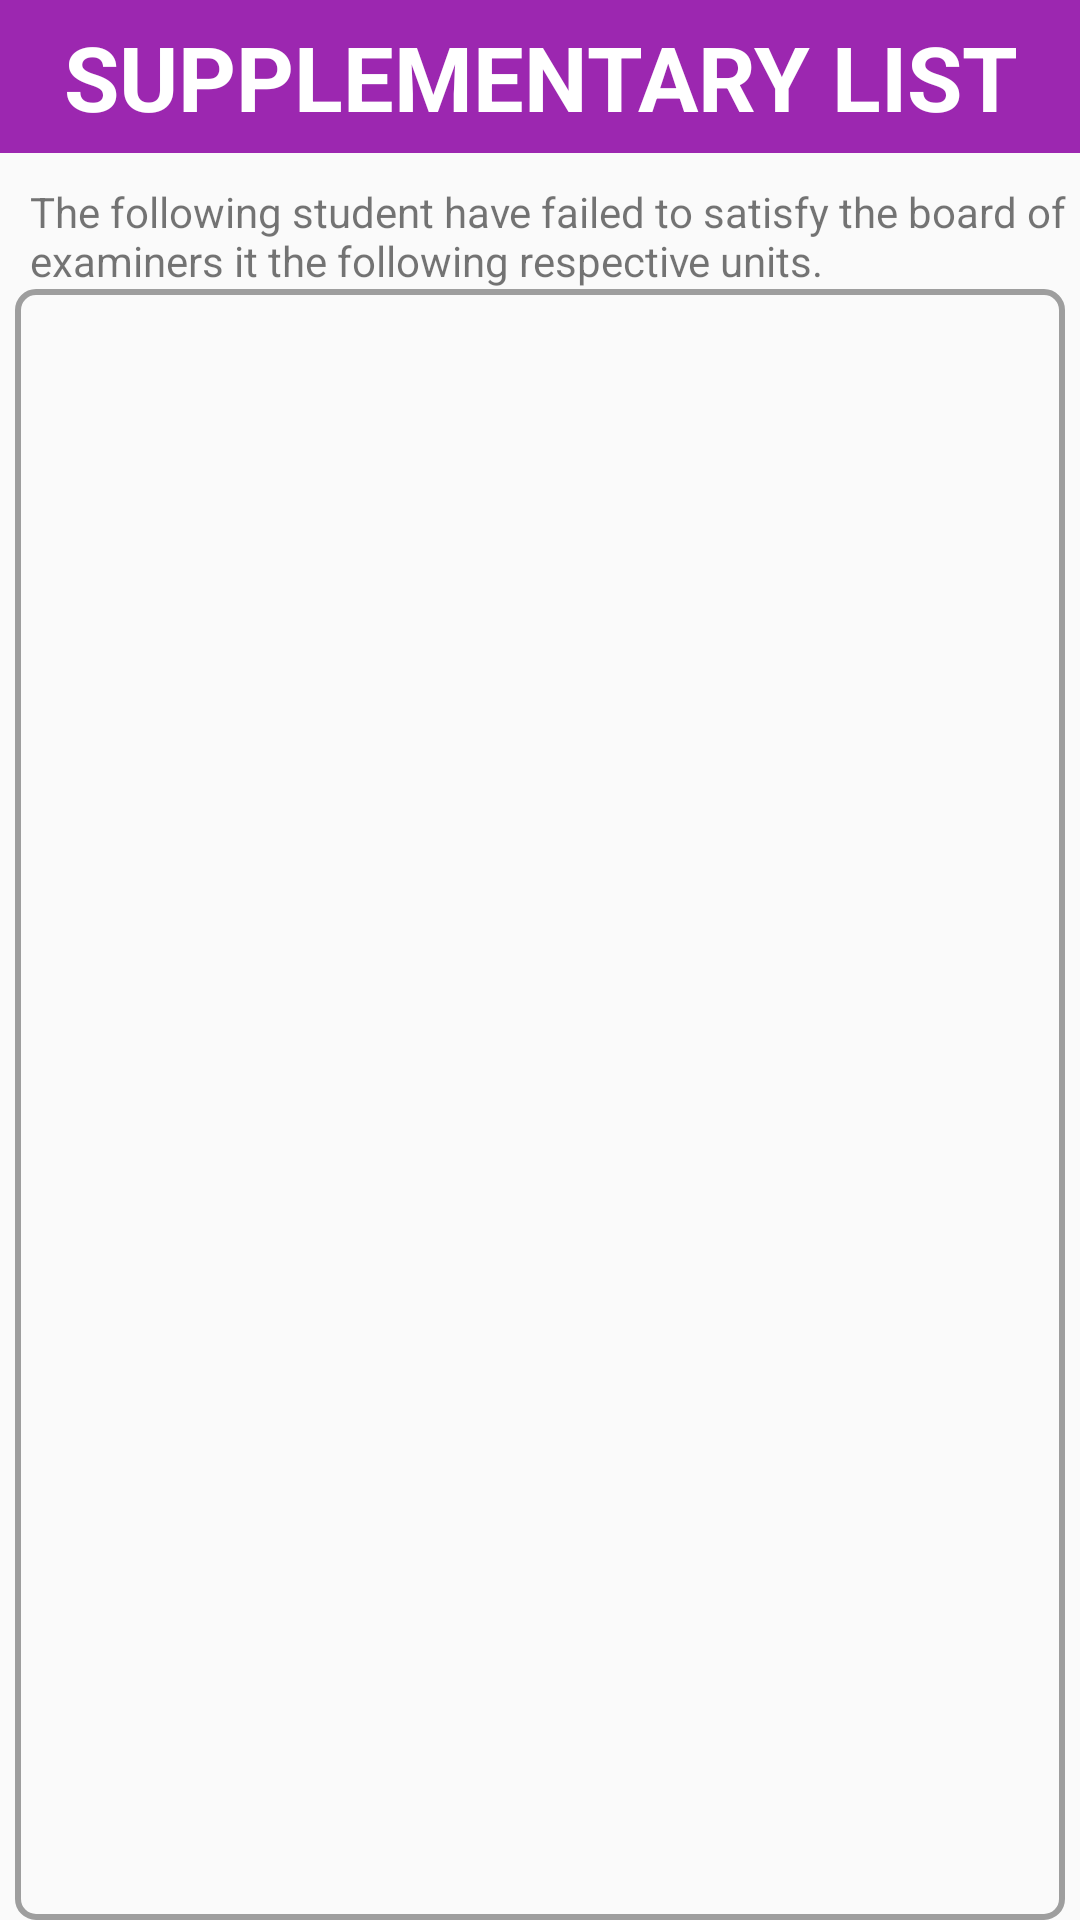

The Android layout XML behind this screen, and the referenced resources:
<!-- AndroidManifest.xml: application theme Theme.Examinations -->
<!-- res/layout/activity_fail_list.xml -->
<?xml version="1.0" encoding="utf-8"?>
<RelativeLayout xmlns:android="http://schemas.android.com/apk/res/android"
    xmlns:tools="http://schemas.android.com/tools"
    android:layout_width="match_parent"
    android:layout_height="match_parent"
    tools:context=".fail_list">


    <ScrollView
        android:layout_width="match_parent"
        android:layout_height="match_parent"
        android:fillViewport="true">
        <RelativeLayout
            android:layout_width="match_parent"
            android:layout_height="match_parent">


    <TextView
        android:id="@+id/fail_txt"
        android:layout_width="match_parent"
        android:layout_height="51dp"
        android:text="SUPPLEMENTARY LIST"
        android:background="@color/purple"
        android:gravity="center"
        android:textSize="30sp"
        android:textColor="@color/white"
        android:textStyle="bold"
        android:layout_marginBottom="10dp"
        />

    <TextView
        android:id="@+id/txt"
        android:layout_width="match_parent"
        android:layout_height="wrap_content"
        android:layout_marginStart="10dp"
        android:layout_below="@+id/fail_txt"
        android:text="The following student have failed to satisfy the board of examiners it the following respective units."/>

    <ListView
        android:id="@+id/listView"
        android:layout_width="match_parent"
        android:layout_height="match_parent"
        android:divider="@android:color/darker_gray"
        android:dividerHeight="0.5dp"
        android:padding="16dp"
        android:layout_marginStart="5dp"
        android:layout_marginEnd="5dp"
        android:background="@drawable/box"
        android:layout_below="@+id/txt"/>
        </RelativeLayout>
    </ScrollView>

</RelativeLayout>
<!-- resources referenced by this layout -->
<resources>
  <color name="purple">#9C27B0</color>
  <color name="white">#FFFFFFFF</color>
  <!-- drawable box (drawable) -->
  <shape xmlns:android="http://schemas.android.com/apk/res/android"
      android:shape="rectangle">
  
      
  
  
      
      <stroke
          android:width="2dp"
          android:color="@color/grey" />
  
      
      <corners android:radius="6dp" />
  </shape>
  <style name="Theme.Examinations" parent="Base.Theme.Examinations" />
  <color name="grey">#9E9E9E</color>
  <style name="Base.Theme.Examinations" parent="Theme.AppCompat.Light.NoActionBar">
          
          
      </style>
</resources>
